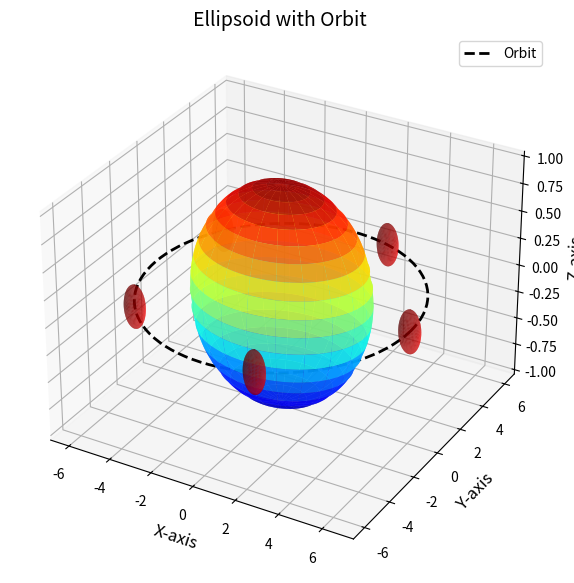

Recreate this plot in Python.
import numpy as np
import matplotlib.pyplot as plt


def generate_ellipsoid(
    a: float, b: float, c: float, num_points: int = 100
) -> tuple[np.ndarray, np.ndarray, np.ndarray]:
    """
    Génère les coordonnées paramétriques d'un ellipsoïde.

    Arguments :
        a (float): Rayon le long de l'axe X.
        b (float): Rayon le long de l'axe Y.
        c (float): Rayon le long de l'axe Z.
        num_points (int): Nombre de points pour la grille paramétrique (résolution).

    Retourne :
        tuple[np.ndarray, np.ndarray, np.ndarray]: Coordonnées X, Y, Z de l'ellipsoïde.
    """
    theta = np.linspace(0, 2 * np.pi, num_points)  # Angle azimutal (0 à 2π)
    phi = np.linspace(0, np.pi, num_points)  # Angle polaire (0 à π)
    Theta, Phi = np.meshgrid(theta, phi)  # Grille 2D pour les angles

    X = a * np.sin(Phi) * np.cos(Theta)
    Y = b * np.sin(Phi) * np.sin(Theta)
    Z = c * np.cos(Phi)

    return X, Y, Z


def plot_ellipsoid(
    X: np.ndarray, Y: np.ndarray, Z: np.ndarray, ax: plt.Axes, title: str = "Ellipsoid"
) -> None:
    """
    Trace un ellipsoïde à partir des coordonnées paramétriques.

    Arguments :
        X (np.ndarray): Coordonnées X de l'ellipsoïde.
        Y (np.ndarray): Coordonnées Y de l'ellipsoïde.
        Z (np.ndarray): Coordonnées Z de l'ellipsoïde.
        ax (plt.Axes): Objet Axes 3D pour le tracé.
        title (str): Titre du graphique.
    """
    ax.plot_surface(
        X, Y, Z, rstride=5, cstride=5, cmap="jet", alpha=0.8, edgecolor="none"
    )
    ax.set_title(title, fontsize=14)
    ax.set_xlabel("X-axis", fontsize=12)
    ax.set_ylabel("Y-axis", fontsize=12)
    ax.set_zlabel("Z-axis", fontsize=12)
    ax.grid(True)


def generate_orbit(
    center: tuple[float, float, float], radius: float, num_points: int = 100
) -> tuple[np.ndarray, np.ndarray, np.ndarray]:
    """
    Génère une orbite circulaire autour d'un point donné.

    Arguments :
        center (tuple[float, float, float]): Coordonnées (x, y, z) du centre de l'orbite.
        radius (float): Rayon de l'orbite.
        num_points (int): Nombre de points pour la trajectoire orbitale.

    Retourne :
        tuple[np.ndarray, np.ndarray, np.ndarray]: Coordonnées X, Y, Z de l'orbite.
    """
    if radius <= 0:
        raise ValueError("Incorrect radius")
    if num_points <= 0:
        raise ValueError("Incorrect number if points")
    t = np.linspace(0, 2 * np.pi, num_points)  # Angle pour l'orbite
    x = center[0] + radius * np.cos(t)
    y = center[1] + radius * np.sin(t)
    z = center[2] * np.ones_like(t)  # L'orbite est dans un plan constant en Z
    return x, y, z


if __name__ == "__main__":  # pragma: no cover
    # Configuration de l'ellipsoïde principal
    a_main, b_main, c_main = 4, 3, 1
    X_main, Y_main, Z_main = generate_ellipsoid(a_main, b_main, c_main)

    # Configuration de l'ellipsoïde secondaire
    a_secondary, b_secondary, c_secondary = 0.5, 0.3, 0.2
    orbit_radius = 6  # Rayon de l'orbite autour de l'ellipsoïde principal
    center = (0, 0, 0)  # Centre de l'ellipsoïde principal
    X_orbit, Y_orbit, Z_orbit = generate_orbit(center, orbit_radius)

    # Création de la figure et de l'axe 3D
    fig = plt.figure(figsize=(10, 7))
    ax = fig.add_subplot(111, projection="3d")

    # Tracé de l'ellipsoïde principal
    plot_ellipsoid(X_main, Y_main, Z_main, ax, title="Ellipsoid with Orbit")

    # Tracé de l'orbite
    ax.plot(
        X_orbit,
        Y_orbit,
        Z_orbit,
        color="black",
        linestyle="--",
        linewidth=2,
        label="Orbit",
    )

    # Tracé de l'ellipsoïde secondaire sur l'orbite
    for i in range(
        0, len(X_orbit), 20
    ):  # Positionner plusieurs ellipsoïdes le long de l'orbite
        X_secondary, Y_secondary, Z_secondary = generate_ellipsoid(
            a_secondary, b_secondary, c_secondary
        )
        ax.plot_surface(
            X_secondary + X_orbit[i],
            Y_secondary + Y_orbit[i],
            Z_secondary + Z_orbit[i],
            color="red",
            alpha=0.6,
            edgecolor="none",
        )

    # Afficher la légende et le graphique
    ax.legend()
    plt.show()
